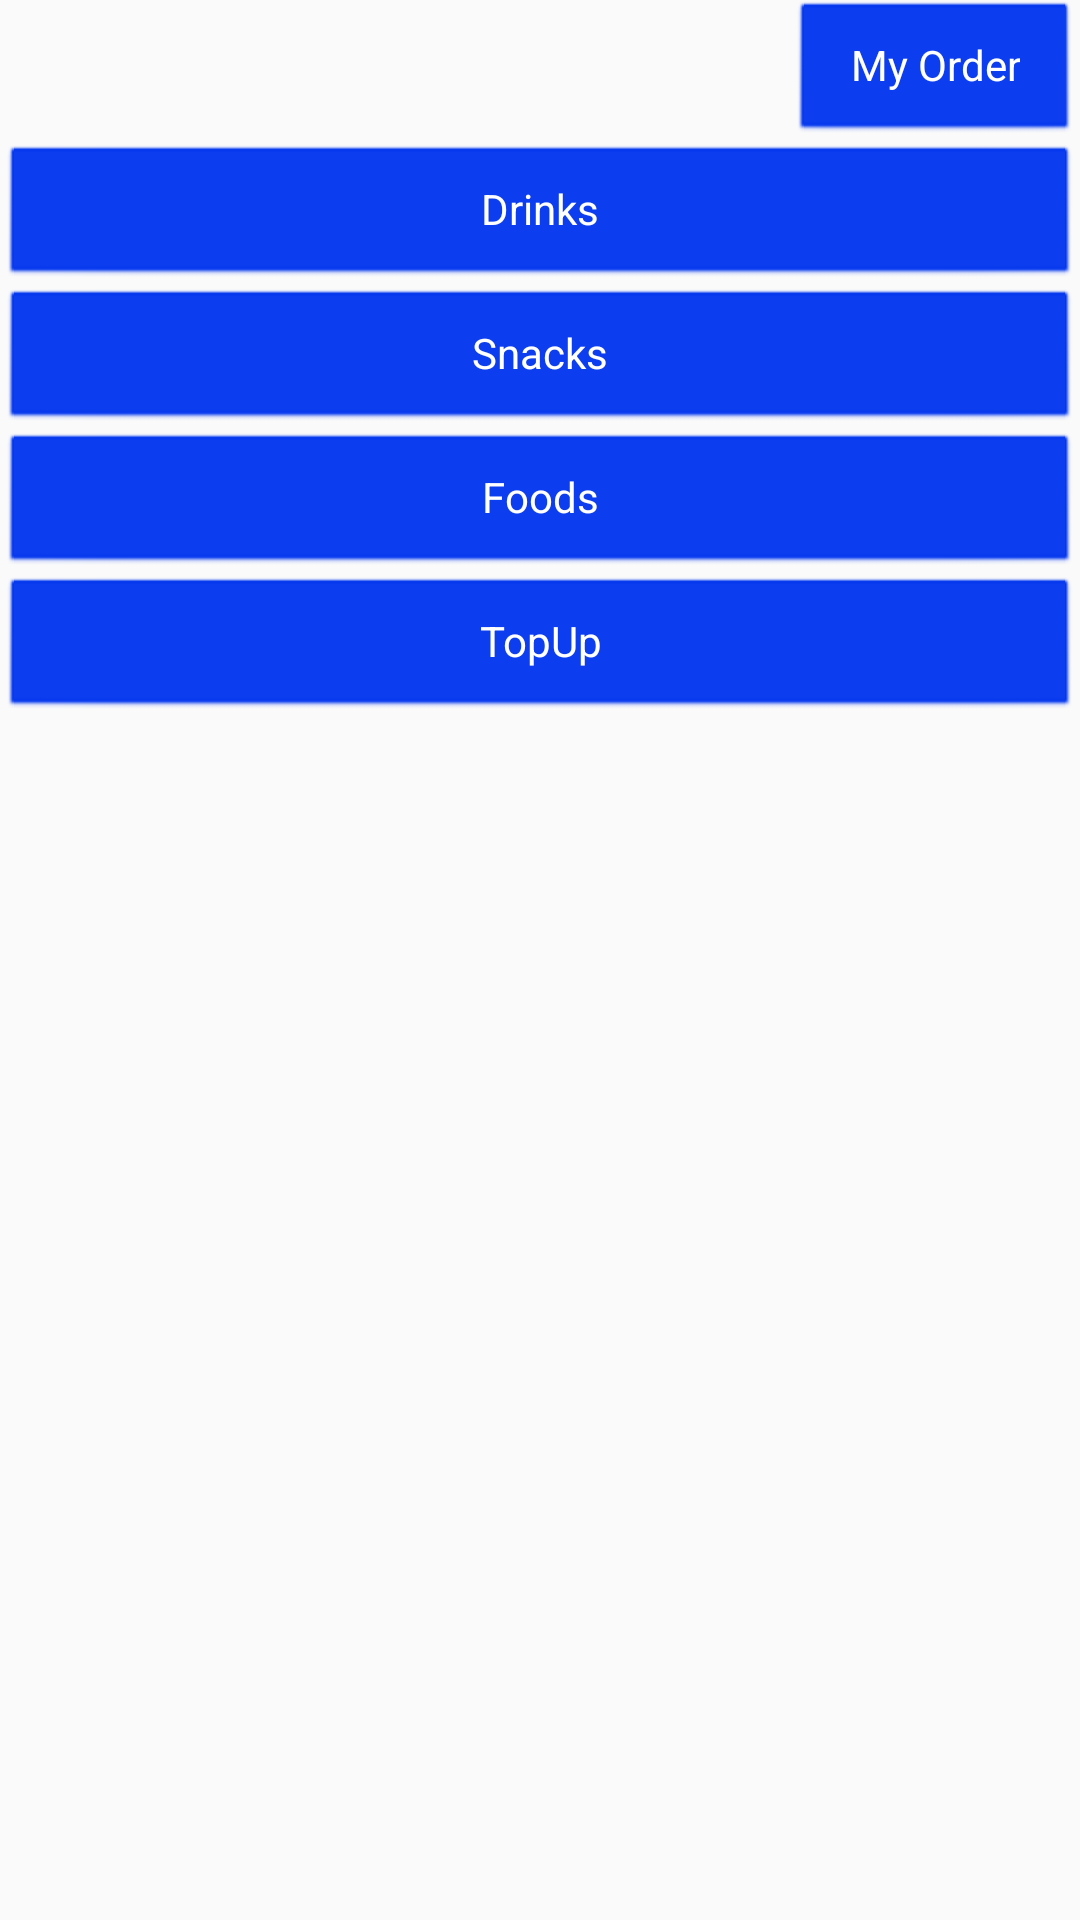

Layout XML and referenced resources for this Android screen:
<!-- AndroidManifest.xml: application theme AppTheme -->
<!-- res/layout/activity_main.xml -->
<?xml version="1.0" encoding="utf-8"?>
<androidx.constraintlayout.widget.ConstraintLayout xmlns:android="http://schemas.android.com/apk/res/android"
    xmlns:app="http://schemas.android.com/apk/res-auto"
    xmlns:tools="http://schemas.android.com/tools"
    android:layout_width="match_parent"
    android:layout_height="match_parent"
    tools:context=".MainActivity">

    <LinearLayout
        android:layout_width="match_parent"
        android:layout_height="match_parent"
        android:orientation="vertical"
        app:layout_constraintTop_toTopOf="parent">

        <LinearLayout
            android:layout_width="match_parent"
            android:layout_height="wrap_content"
            android:gravity="end"
            android:orientation="vertical">

            <Button
                android:id="@+id/button5"
                android:layout_width="wrap_content"
                android:layout_height="wrap_content"
                android:onClick="openCart"
                android:text="My Order" />
        </LinearLayout>

        <Button
            android:id="@+id/button1"
            android:layout_width="match_parent"
            android:layout_height="wrap_content"
            android:onClick="openView"
            android:text="Drinks" />

        <Button
            android:id="@+id/button2"
            android:layout_width="match_parent"
            android:layout_height="wrap_content"
            android:onClick="openView"
            android:text="Snacks" />

        <Button
            android:id="@+id/button3"
            android:layout_width="match_parent"
            android:layout_height="wrap_content"
            android:onClick="openView"
            android:text="Foods" />

        <Button
            android:id="@+id/button4"
            android:layout_width="match_parent"
            android:layout_height="wrap_content"
            android:onClick="openView"
            android:text="TopUp" />

    </LinearLayout>

</androidx.constraintlayout.widget.ConstraintLayout>
<!-- resources referenced by this layout -->
<resources>
  <style name="AppTheme" parent="Theme.AppCompat.Light.DarkActionBar">
          
          <item name="colorPrimary">@color/colorPrimary</item>
          <item name="colorPrimaryDark">@color/colorPrimaryDark</item>
          <item name="colorAccent">@color/colorAccent</item>
          <item name="android:buttonStyle">@style/ButtonColor</item>
      </style>
  <color name="colorPrimary">#0034EE</color>
  <color name="colorPrimaryDark">#003CB3</color>
  <color name="colorAccent">#808080</color>
  <style name="ButtonColor" parent="@android:style/Widget.Button">
          <item name="backgroundTint">@color/colorPrimary</item>
          <item name="android:textColor">@color/colorWhite</item>
          <item name="android:paddingStart">60px</item>
          <item name="android:paddingEnd">60px</item>
      </style>
  <color name="colorWhite">#FFFFFF</color>
</resources>
